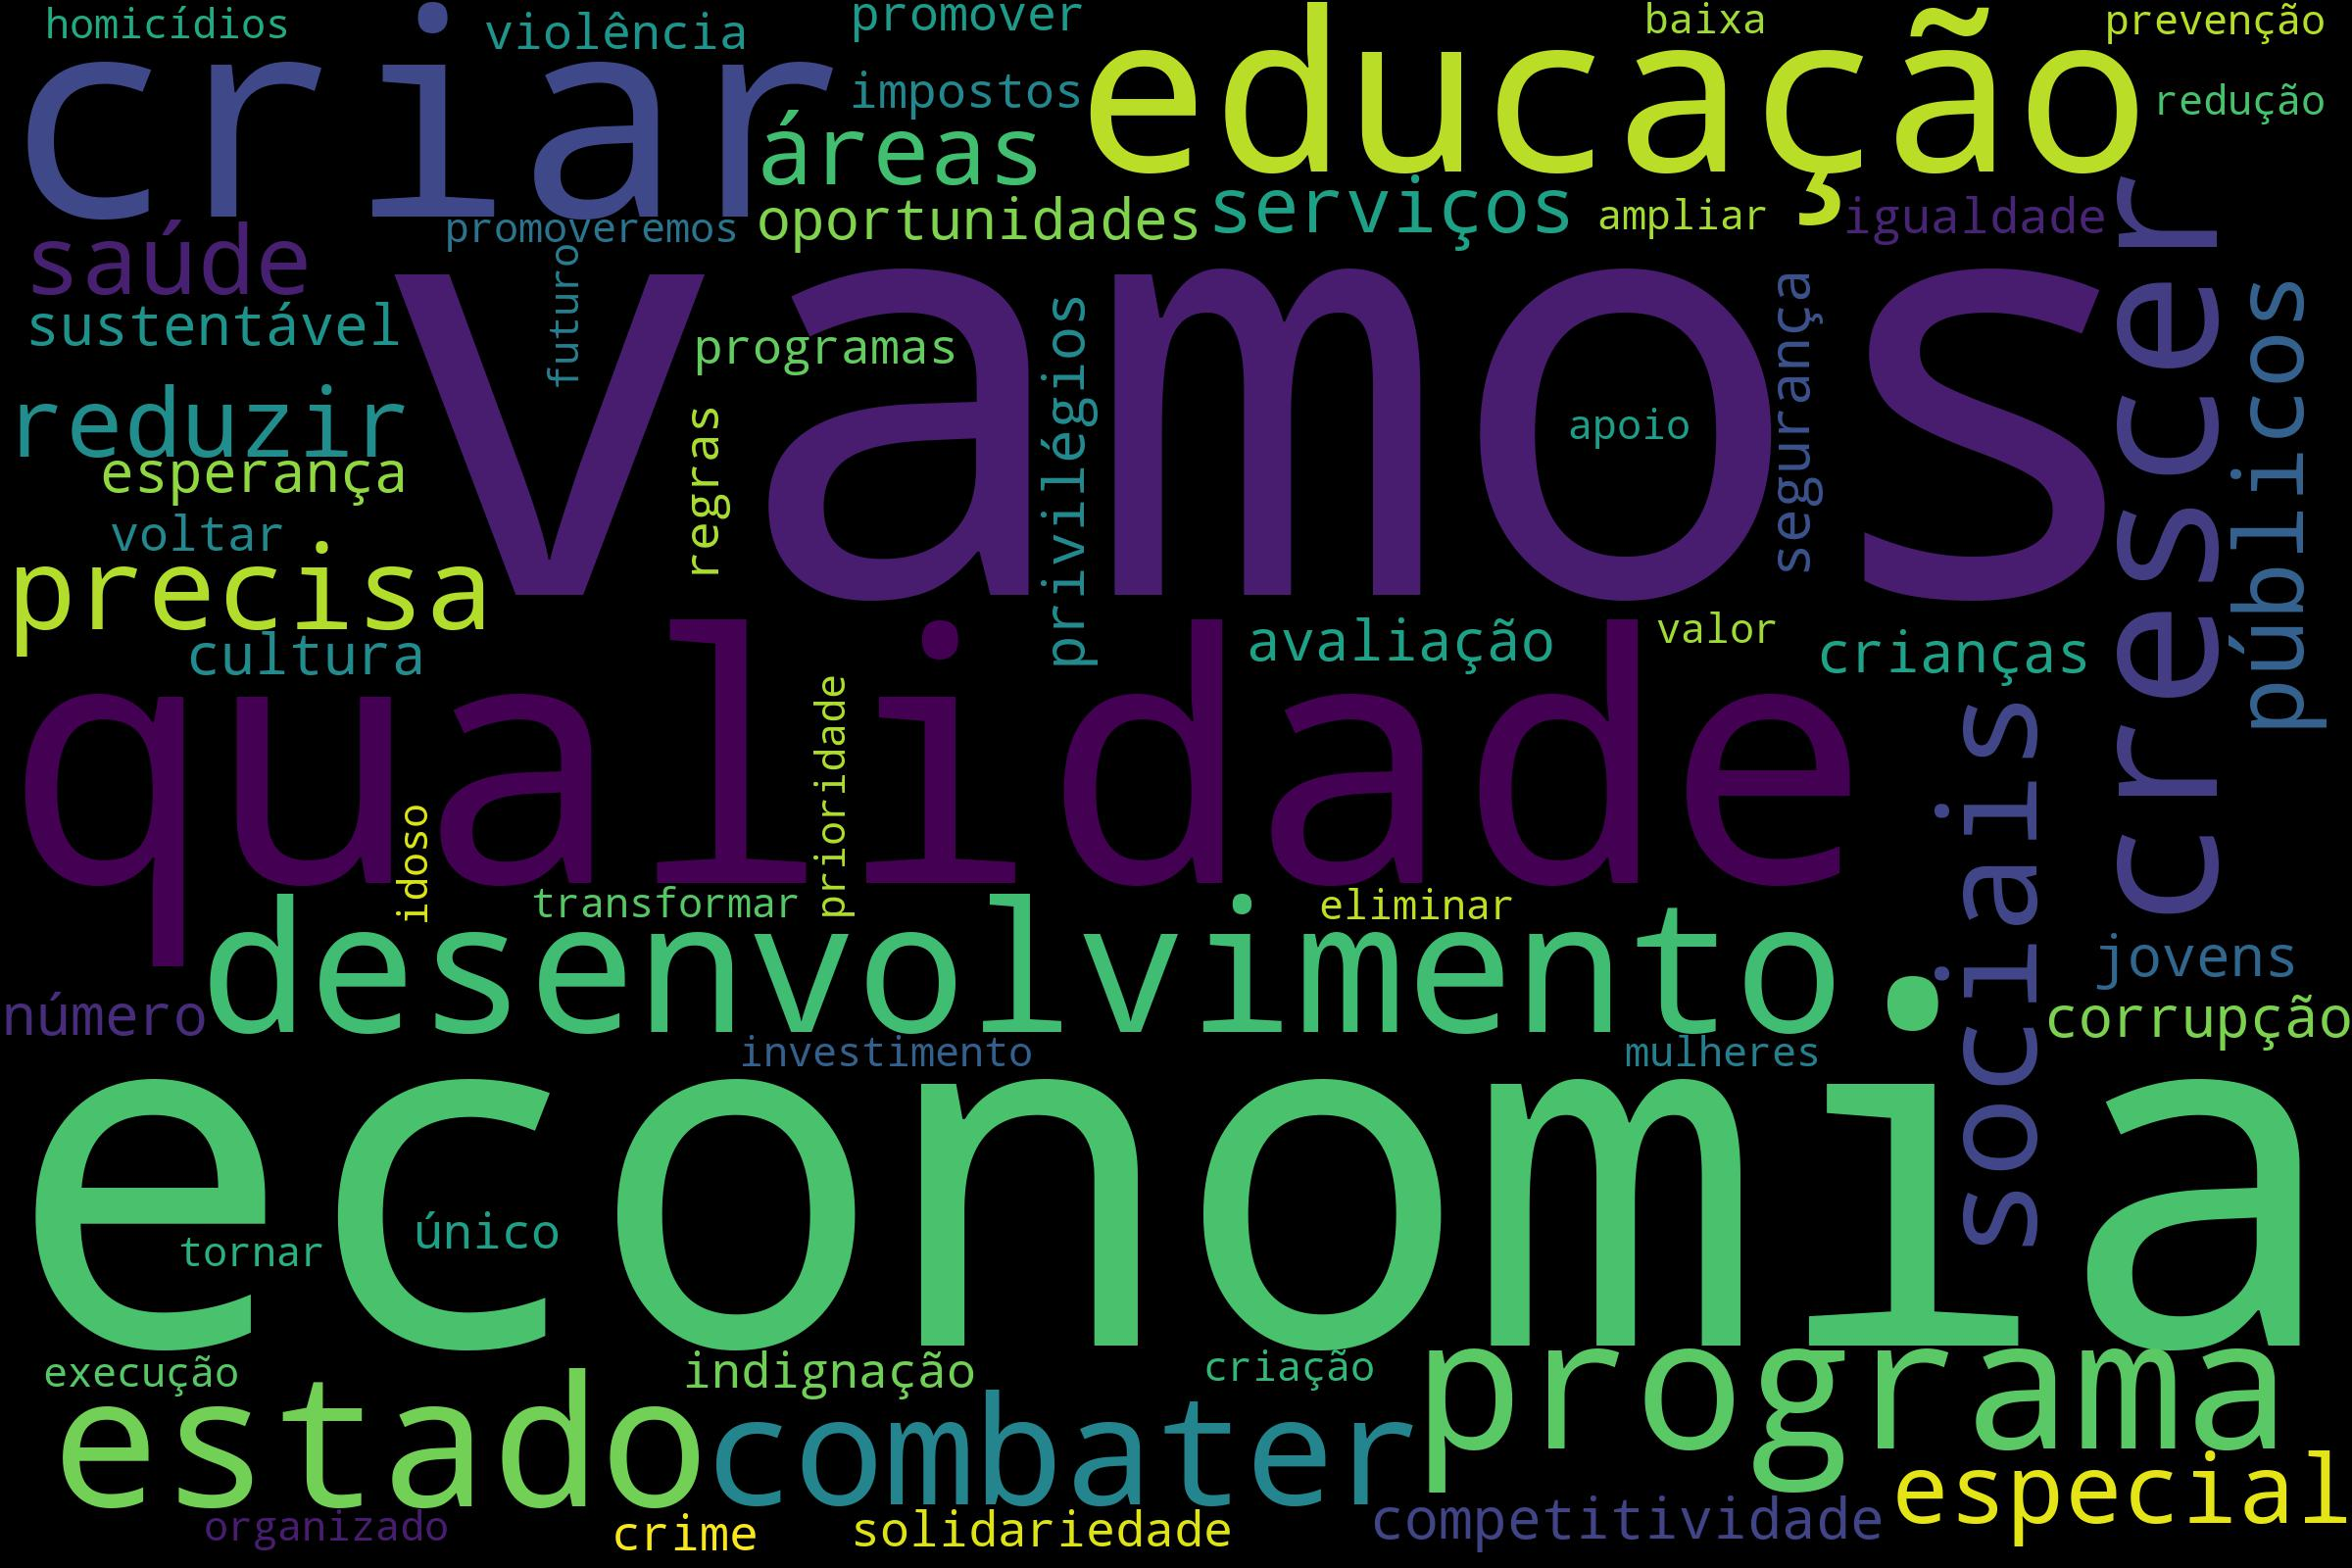

The data file committed next to this chart (first rows):
vamos, 11
economia, 8
qualidade, 7
criar, 6
educação, 6
programa, 5
desenvolvimento, 5
estado, 5
crescer, 5
combater, 5
sociais, 4
precisa, 4
especial, 4
públicos, 4
reduzir, 4
saúde, 4
áreas, 4
serviços, 3
competitividade, 3
jovens, 3
esperança, 3
sustentável, 3
crianças, 3
avaliação, 3
oportunidades, 3
segurança, 3
privilégios, 3
corrupção, 3
cultura, 3
número, 3
indignação, 3
voltar, 3
crime, 3
solidariedade, 3
impostos, 3
único, 3
igualdade, 3
violência, 3
regras, 3
promover, 3
programas, 3
promoveremos, 2
ampliar, 2
transformar, 2
homicídios, 2
redução, 2
prevenção, 2
apoio, 2
valor, 2
execução, 2
eliminar, 2
idoso, 2
criação, 2
baixa, 2
futuro, 2
mulheres, 2
organizado, 2
prioridade, 2
investimento, 2
tornar, 2
